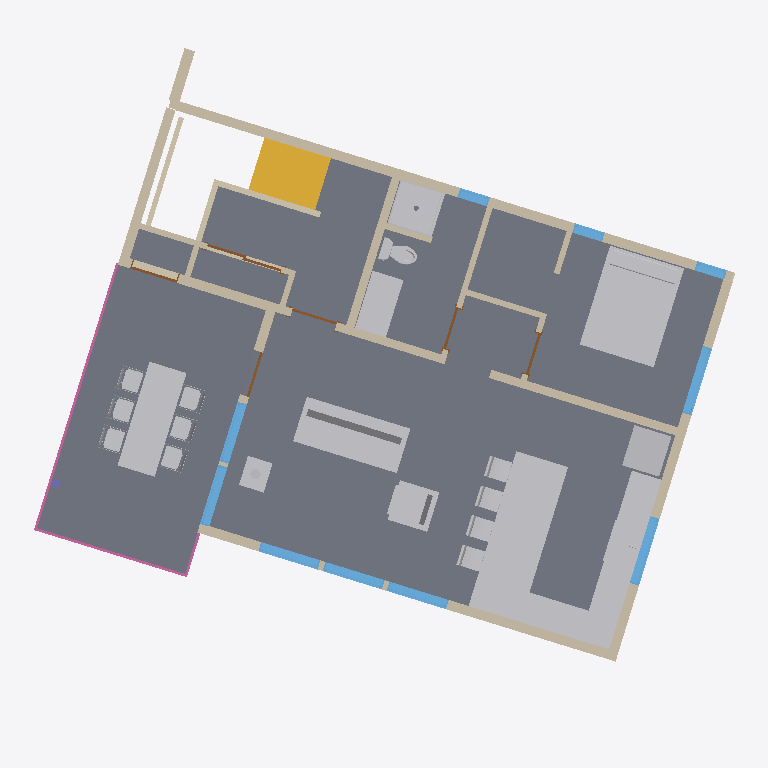
Plan cut of the same IFC building model at storey 'FP2.ADU' (level 562.62 m, cut at 564.02 m), seen from above with north up, elements coloured by IFC class (only those large enough to see are counted): 22 other elements (light grey), 19 walls (beige), 10 windows (light blue), 6 doors (brown), 3 slabs (grey), 1 stair (yellow), 1 railing (pink), 1 column (violet). Cut surfaces are drawn darker.
Extent 14.0 m × 13.2 m × 8.5 m (x, y, z). Storeys (5): FP0.FOOTING at 558.75 m; FP1.GARAGE at 559.41 m; FP1M.ENTRY at 561.48 m; FP2.ADU at 562.62 m; FP3.ROOF at 565.37 m. Elements (153): 43 IfcWall, 21 IfcWindow, 19 IfcFurniture, 18 IfcDoor, 11 IfcBuildingElementProxy, 11 IfcSlab, 8 IfcFlowTerminal, 5 IfcFooting, 4 IfcBeam, 4 IfcColumn, 3 IfcStair, 2 IfcRoof.

HEADER;
FILE_DESCRIPTION(('ViewDefinition [ReferenceView_V1.2]','RevitIdentifiers [ContentGUID: ef824aaa-6d78-4100-9fe5-f9d71ae22954, VersionGUID: 75e7d28d-85b8-42db-b3ac-8822402a36e5, NumberOfSaves: 2487]','CoordinateReference [CoordinateBase: Shared Coordinates]','ExchangeRequirement [Architecture]'),'2;1');
FILE_NAME('463-ADU_V9_4arch.ifc','2026-10-14T10:12:03-08:00',(''),(''),'ODA SDAI 25.12','Autodesk - Revit 27.0.10.13 (ENU) - 27.0.10.13','');
FILE_SCHEMA(('IFC4'));
ENDSEC;
DATA;
#27=IFCPROJECT('3lWaggRNX109$b_TVb7TQa',#6,'',$,$,'463 MANSON - ADU','APRIL 17, 2024',(#22),#67819);
#57=IFCSITE('3lWaggRNX109$b_TVb7TQc',#6,'Default',$,$,#56,$,$,.ELEMENT.,(47,55,23,281860),(-120,-9,-31,-783447),0.0,$,$);
#31=IFCBUILDING('3lWaggRNX109$b_TVb7TQb',#6,'',$,$,#30,$,'',.ELEMENT.,$,$,#28);
#35=IFCBUILDINGSTOREY('2KRkVMD0T6rAFHVxjB6uVU',#6,'FP0.FOOTING',$,$,#34,$,'FP0.FOOTING',.ELEMENT.,-57.333333333337876);
#39=IFCBUILDINGSTOREY('0Gb7Tntbn6aeAj360pwiP2',#6,'FP1.GARAGE',$,$,#38,$,'FP1.GARAGE',.ELEMENT.,-55.16666666667121);
#43=IFCBUILDINGSTOREY('2ZO8wkreDCH9y4Qdzzb2Vu',#6,'FP1M.ENTRY',$,$,#42,$,'FP1M.ENTRY',.ELEMENT.,-48.37500000000454);
#47=IFCBUILDINGSTOREY('2VQS5SlyLBPAf2i5DjQtYo',#6,'FP2.ADU',$,$,#46,$,'FP2.ADU',.ELEMENT.,-44.62500000000454);
#51=IFCBUILDINGSTOREY('2N9VVBwj5ChvgY$ad3xwmu',#6,'FP3.ROOF',$,$,#50,$,'FP3.ROOF',.ELEMENT.,-35.62500000000454);
#29540=IFCSLAB('1bHPdicZf0Du9r2qAbc0ub',#6,'Floor:NR TJI12 R-0:1816573',$,$,#29529,#29539,'1816573',.FLOOR.);
#11147=IFCSLAB('3c_cBj9P16SAS5KowQTyQ2',#6,'Floor:NR 2x12 R-0:1773464',$,$,#11129,#11146,'1773464',.FLOOR.);
#11296=IFCFURNITURE('1rB_zys6H5uB7EXCxbX2ys',#6,'12_AU_Countertop_U:12_AU_Countertop_U:1777127',$,$,#11295,#11292,'1777127',.NOTDEFINED.);
#10809=IFCFURNITURE('3c_cBj9P16SAS5KowQTymn',#6,'12_Bed-Standard:QUEEN 60X80:1770795',$,$,#10808,#10805,'1770795',.NOTDEFINED.);
#11229=IFCFURNITURE('1rB_zys6H5uB7EXCxbX2d$',#6,'sofa-1_2493:sofa-1_2493:1776430',$,$,#11228,#11225,'1776430',.NOTDEFINED.);
#11318=IFCFURNITURE('1rB_zys6H5uB7EXCxbX16E',#6,'12_Counter Top-Island:2THK:1778527',$,$,#11317,#11314,'1778527',.NOTDEFINED.);
#909=IFCWALL('3$WTgiHdPF4Rsw6m9zpHrA',#6,'Basic Wall:EXT W2X6 METAL:1726775',$,$,#748,#752,'1726775',.NOTDEFINED.);
#43241=IFCFURNITURE('2bbBfYTxv7rACm59f4vBYZ',#6,'12_Table-Rectangular:84W 30D:1935277',$,$,#43240,#43237,'1935277',.NOTDEFINED.);
#30164=IFCSTAIR('2ZO8wkreDCH9y4Qdzzb2M1',#6,'Assembled Stair:Stair:1831794',$,$,#30163,$,'1831794',.STRAIGHT_RUN_STAIR.);
#11009=IFCWALL('3c_cBj9P16SAS5KowQTy0K',#6,'Basic Wall:Int - NR 2x6 R-0:1771790',$,$,#10924,#10928,'1771790',.NOTDEFINED.);
#439=IFCWALL('2KRkVMD0T6rAFHVxjB6vhv',#6,'Basic Wall:EXT W2X6 METAL:1724617',$,$,#374,#378,'1724617',.NOTDEFINED.);
#568=IFCWALL('2KRkVMD0T6rAFHVxjB6viU',#6,'Basic Wall:EXT W2X6 METAL:1724718',$,$,#458,#462,'1724718',.NOTDEFINED.);
#29799=IFCFLOWTERMINAL('0g8crSYvXAoADjbJvBHw2F',#6,'22__WA_Shower1:36W 36D:1821297',$,$,#29798,#29795,'1821297');
#31338=IFCFURNITURE('1YNCdUTLTE9A7X6k5GkHK5',#6,'12_Counter Top:24D 10T:1849611',$,$,#31337,#31334,'1849611',.NOTDEFINED.);
#11273=IFCFURNITURE('1rB_zys6H5uB7EXCxbX2ax',#6,'sofa-2_2494:sofa-2_2494:1776618',$,$,#11272,#11269,'1776618',.NOTDEFINED.);
#43009=IFCSLAB('2eHy58K$j1uPDIEHFdK61V',#6,'Floor:NR 2x8 R-0 FIN:1894510',$,$,#42998,#43008,'1894510',.FLOOR.);
#31967=IFCBUILDINGELEMENTPROXY('3RzoTPuW1ABfU55$c7ZtyV',#6,'11__WA_Basic Appliances:REFRIGERATOR 21.0 CF:1875405',$,$,#31966,#31963,'1875405',.NOTDEFINED.);
#29243=IFCWALL('3$VTLEy3TD$B1zRsQy69b0',#6,'Basic Wall:EXT W2X6 METAL:1807809',$,$,#29200,#29204,'1807809',.NOTDEFINED.);
#1421=IFCWALL('03dq2KtS51MuqXct4keKK3',#6,'Basic Wall:Int - NR 2x6 R-0:1767769',$,$,#1385,#1389,'1767769',.NOTDEFINED.);
#29182=IFCWALL('3$VTLEy3TD$B1zRsQy69cT',#6,'Basic Wall:EXT W2X6 METAL:1807644',$,$,#29098,#29102,'1807644',.NOTDEFINED.);
#66402=IFCRAILING('3c_cBj9P16SAS5KowQTyRU',#6,'Railing:CABLE.RAIL.EXT:1773508',$,$,#66057,#66401,'1773508',.NOTDEFINED.);
#65789=IFCBUILDINGELEMENTPROXY('2gjFuV5vz92voGzPrZmywB',#6,'Supreme_Nova:Nova.18.Base:2007520',$,$,#65788,#65785,'2007520',.NOTDEFINED.);
#30822=IFCWALL('1jKU4bzzX8Hvs7$45n3ZZC',#6,'Basic Wall:INT NR W2x4 R0:1839916',$,$,#30780,#30784,'1839916',.NOTDEFINED.);
#31288=IFCWINDOW('1YNCdUTLTE9A7X6k5GkHZq',#6,'08__DX_Window Fixed-1-1 with Trim:54W 24H AWN:1848570',$,$,#67031,#31284,'1848570',2.000000000000007,4.5,.WINDOW.,.NOTDEFINED.,$);
#31161=IFCWINDOW('1YNCdUTLTE9A7X6k5GkG9p',#6,'08__DX_Window Fixed-1-1 with Trim:54W 24H AWN:1846909',$,$,#67009,#31157,'1846909',2.000000000000007,4.5,.WINDOW.,.NOTDEFINED.,$);
#730=IFCWALL('3$WTgiHdPF4Rsw6m9zpHoJ',#6,'Basic Wall:EXT W2X6 METAL:1726702',$,$,#625,#629,'1726702',.NOTDEFINED.);
#11060=IFCWALL('3c_cBj9P16SAS5KowQTyJP',#6,'Basic Wall:INT NR W2x4 R0:1772995',$,$,#11027,#11031,'1772995',.NOTDEFINED.);
#41295=IFCWALL('1moTs2a2f6QRReZ0CvHVYi',#6,'Basic Wall:INT NR W2x4 R0:1884195',$,$,#41262,#41266,'1884195',.NOTDEFINED.);
#10393=IFCFLOWTERMINAL('03dq2KtS51MuqXct4keKUK',#6,'22__KOHLER_Water Closet K-3889-3519.0001:Vitreous_china-0-White:1768398',$,$,#10392,#10389,'1768398');
#29311=IFCWINDOW('3$VTLEy3TD$B1zRsQy69ff',#6,'08__DX_Window Fixed-1-1 with Trim:48W 72H PIC SG:1808104',$,$,#67098,#29307,'1808104',6.000000000000007,4.0,.WINDOW.,.NOTDEFINED.,$);
#29372=IFCWINDOW('3$VTLEy3TD$B1zRsQy69jt',#6,'08__DX_Window Fixed-1-1 with Trim:48W 72H PIC SG:1808374',$,$,#67230,#29368,'1808374',6.000000000000007,4.0,.WINDOW.,.NOTDEFINED.,$);
#29412=IFCWINDOW('1u2vocM4j2ZQTwnBCYzU7k',#6,'08__DX_Window Fixed-1-1 with Trim:48W 72H PIC SG:1808920',$,$,#67274,#29408,'1808920',6.000000000000007,4.0,.WINDOW.,.NOTDEFINED.,$);
#29332=IFCWINDOW('3$VTLEy3TD$B1zRsQy69i2',#6,'08__DX_Window Fixed-1-1 with Trim:48W 72H PIC SG:1808259',$,$,#67142,#29328,'1808259',6.000000000000007,4.0,.WINDOW.,.NOTDEFINED.,$);
#29352=IFCWINDOW('3$VTLEy3TD$B1zRsQy69iK',#6,'08__DX_Window Fixed-1-1 with Trim:48W 72H PIC SG:1808277',$,$,#67120,#29348,'1808277',6.000000000000007,4.0,.WINDOW.,.NOTDEFINED.,$);
#29955=IFCWALL('1V85f6wPD1jgACjQj0drTf',#6,'Basic Wall:INT NR W2x4 R0 FURR:1827633',$,$,#29931,#29935,'1827633',.NOTDEFINED.);
#32197=IFCWALL('0X8LX_BJ12dOsX6lVH8_tQ',#6,'Basic Wall:INT NR W2x6 METAL:1878122',$,$,#32146,#32150,'1878122',.NOTDEFINED.);
#12106=IFCFURNITURE('1rB_zys6H5uB7EXCxbX1hA',#6,'Bar_Stool-Generic-Classic-Bolted_Down:18" x 16" x 30":1779739',$,$,#12105,#12102,'1779739',.NOTDEFINED.);
#12120=IFCFURNITURE('1rB_zys6H5uB7EXCxbX1hz',#6,'Bar_Stool-Generic-Classic-Bolted_Down:18" x 16" x 30":1779756',$,$,#12119,#12116,'1779756',.NOTDEFINED.);
#12074=IFCFURNITURE('1rB_zys6H5uB7EXCxbX1Jf',#6,'Bar_Stool-Generic-Classic-Bolted_Down:18" x 16" x 30":1779256',$,$,#12073,#12070,'1779256',.NOTDEFINED.);
#12092=IFCFURNITURE('1rB_zys6H5uB7EXCxbX1hR',#6,'Bar_Stool-Generic-Classic-Bolted_Down:18" x 16" x 30":1779722',$,$,#12091,#12088,'1779722',.NOTDEFINED.);
#10906=IFCWALL('3c_cBj9P16SAS5KowQTyxp',#6,'Basic Wall:INT NR W2x4 R0:1771497',$,$,#10873,#10877,'1771497',.NOTDEFINED.);
#46690=IFCFURNITURE('2bbBfYTxv7rACm59f4vBYw',#6,'12_Chair-Stacking:Chair-Stacking:1935284',$,$,#46689,#46686,'1935284',.NOTDEFINED.);
#42896=IFCFLOWTERMINAL('0l3qWTeJz7mOxgWZVLwbN6',#6,'22_Sink Kitchen-Single:33W 24D:1889284',$,$,#42895,#42892,'1889284');
#46704=IFCFURNITURE('2bbBfYTxv7rACm59f4vBYx',#6,'12_Chair-Stacking:Chair-Stacking:1935285',$,$,#46703,#46700,'1935285',.NOTDEFINED.);
#44974=IFCFURNITURE('2bbBfYTxv7rACm59f4vBY_',#6,'12_Chair-Stacking:Chair-Stacking:1935280',$,$,#44973,#44970,'1935280',.NOTDEFINED.);
#46718=IFCFURNITURE('2bbBfYTxv7rACm59f4vBYp',#6,'12_Chair-Stacking:Chair-Stacking:1935293',$,$,#46717,#46714,'1935293',.NOTDEFINED.);
#46732=IFCFURNITURE('2bbBfYTxv7rACm59f4vBYm',#6,'12_Chair-Stacking:Chair-Stacking:1935294',$,$,#46731,#46728,'1935294',.NOTDEFINED.);
#44959=IFCFURNITURE('2bbBfYTxv7rACm59f4vBYX',#6,'12_Chair-Stacking:Chair-Stacking:1935279',$,$,#44958,#44955,'1935279',.NOTDEFINED.);
#1490=IFCWALL('03dq2KtS51MuqXct4keKTP',#6,'Basic Wall:INT NR W2x4 R0:1768195',$,$,#1454,#1458,'1768195',.NOTDEFINED.);
#29842=IFCWALL('1V85f6wPD1jgACjQj0dsxL',#6,'Basic Wall:INT NR W2x4 R0:1825421',$,$,#29809,#29813,'1825421',.NOTDEFINED.);
#31308=IFCWINDOW('1YNCdUTLTE9A7X6k5GkHkJ',#6,'08__DX_Window Fixed-1-1 with Trim:24W 44H CASE:1849245',$,$,#67385,#31304,'1849245',3.6666666666666714,2.0,.WINDOW.,.NOTDEFINED.,$);
#12180=IFCWINDOW('1rB_zys6H5uB7EXCxbX1fD',#6,'08__DX_Window Fixed-1-1 with Trim:24W 44H CASE:1779868',$,$,#67363,#12176,'1779868',3.6666666666666714,2.0,.WINDOW.,.NOTDEFINED.,$);
#12247=IFCWINDOW('1rB_zys6H5uB7EXCxbX1lf',#6,'08__DX_Window Fixed-1-1 with Trim:24W 44H CASE:1780024',$,$,#67340,#12243,'1780024',3.6666666666666714,2.0,.WINDOW.,.NOTDEFINED.,$);
#31379=IFCWALL('35eO_iVpzEOO9ZBoz4RAN0',#6,'Basic Wall:INT NR W2x4 R0:1850066',$,$,#31346,#31350,'1850066',.NOTDEFINED.);
#31048=IFCDOOR('1jKU4bzzX8Hvs7$45n3WqM',#6,'08_Sliding-Closet:60" x 80":1844982',$,$,#67704,#31044,'1844982',6.666666666666664,5.000000000000007,.DOOR.,$,$);
#30945=IFCWALL('1jKU4bzzX8Hvs7$45n3ZzU',#6,'Basic Wall:INT NR W2x4 R0:1840318',$,$,#30912,#30916,'1840318',.NOTDEFINED.);
#30894=IFCWALL('1jKU4bzzX8Hvs7$45n3Z$p',#6,'Basic Wall:INT NR W2x4 R0:1840147',$,$,#30861,#30865,'1840147',.NOTDEFINED.);
#11117=IFCDOOR('3c_cBj9P16SAS5KowQTyV$',#6,'08_WA Single-Flush:32W 80H:1773285',$,$,#67593,#11113,'1773285',6.666666666666671,2.6666666666667425,.DOOR.,$,$);
#65410=IFCDOOR('0OzRXN2LD1LODNy$SuC20W',#6,'08_WA Single-Flush:36W 80H DECK:1981352',$,$,#67615,#65406,'1981352',6.666666666666671,3.0,.DOOR.,$,$);
#10859=IFCDOOR('3c_cBj9P16SAS5KowQTyv2',#6,'08_WA Single-Flush:32W 80H:1771352',$,$,#67474,#10855,'1771352',6.666666666666671,2.6666666666667425,.DOOR.,$,$);
#31451=IFCDOOR('35eO_iVpzEOO9ZBoz4RAA6',#6,'08_Single-Glass:36W 80H:1850772',$,$,#67571,#31447,'1850772',6.666666666666664,3.0,.DOOR.,$,$);
#10718=IFCDOOR('3c_cBj9P16SAS5KowQTyhC',#6,'08_Single-Glass:36W 96H:1770454',$,$,#67186,#10714,'1770454',8.0,3.0,.DOOR.,$,$);
#12278=IFCCOLUMN('1rB_zys6H5uB7EXCxbX1xH',#6,'Wood Timber Column:6 x 6:1780736',$,$,#12277,#12274,'1780736',.COLUMN.);
ENDSEC;
